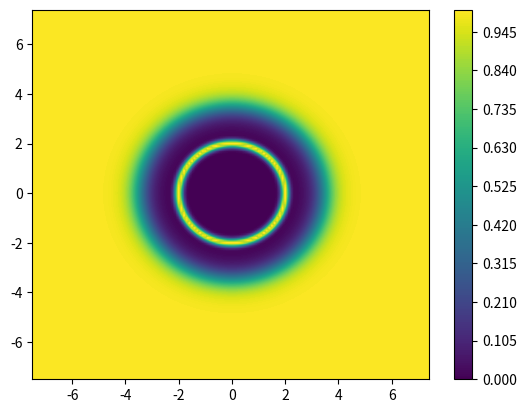

Here is the Python script that generated this plot:
#!/usr/bin/env python
# -*- encoding: utf-8 -*-
"""
file : hydration.py
created time : 2022/11/07
author : Zhenyu Wei
version : 1.0
contact : zhenyuwei99@gmail.com
copyright : (C)Copyright 2021-2021, Zhenyu Wei and Southeast University
"""

import json
import numpy as np


class HydrationDistributionFunction:
    def __init__(self, num_layers=2, json_file_path=None) -> None:
        self._num_layers = num_layers
        self._cur_num_layers = 0
        self._cur_num_bulks = 0
        self._model_list = []
        self._model_dict = {}
        if not json_file_path is None:
            self.load(json_file_path)

    def _check_function(self):
        if self._cur_num_layers != self._num_layers:
            raise KeyError(
                "%d layer are added while %d required"
                % (self._cur_num_layers, self._num_layers)
            )
        if self._cur_num_bulks != 1:
            raise KeyError("%d bulk are added while 1 required" % self._cur_num_bulks)

    def add_layer(self, height, r0, sigma):
        layer = lambda r: height * np.exp(-((r - r0) ** 2) / (2 * sigma**2))
        self._model_list.append(layer)
        self._model_dict["layer-%d" % self._cur_num_layers] = {
            "height": height,
            "r0": r0,
            "sigma": sigma,
        }
        self._cur_num_layers += 1

    def add_bulk(self, rb, alpha):
        bulk = lambda r: 1 / (1 + np.exp(-alpha * (r - rb)))
        self._model_list.append(bulk)
        self._model_dict["bulk"] = {"rb": rb, "alpha": alpha}
        self._cur_num_bulks += 1

    def __call__(self, distance):
        self._check_function()
        res = np.zeros_like(distance)
        for model in self._model_list:
            res += model(distance)
        return res

    def save(self, json_file_path: str):
        self._check_function()
        with open(json_file_path, "w") as f:
            data = json.dumps(self._model_dict, sort_keys=True, indent=4)
            data = data.encode("utf-8").decode("unicode_escape")
            print(data, file=f)

    def load(self, json_file_path: str):
        with open(json_file_path, "r") as f:
            model_dict = json.load(f)
        for key, value in model_dict.items():
            if "layer" in key:
                self.add_layer(**value)
            elif "bulk" in key:
                self.add_bulk(**value)
            else:
                raise KeyError("Only layer and bulk supported")
        self._check_function()


def get_pore_distance(x, y, z, r0, z0, threshold=0.5):
    # Area illustration
    #       |
    #   2   |   3 Pore-bulk
    #  Bulk |
    # =======--------------
    #      ||
    #      ||   1
    #      ||  Pore
    # ---------------------

    dist = np.zeros_like(x)
    r = np.sqrt(x**2 + y**2)
    z_abs = np.abs(z)
    area1 = (z_abs < z0) & (r < r0)  # In pore
    area2 = (r > r0) & (z_abs > z0)  # In bulk
    area3 = (z_abs >= z0) & (r <= r0)  # In pore-bulk

    dist[area1] = r0 - r[area1]
    dist[area2] = z_abs[area2] - z0
    dist[area3] = np.sqrt((z_abs[area3] - z0) ** 2 + (r[area3] - r0) ** 2)
    dist[dist <= threshold] = threshold

    return dist


def get_distance(x, y, z):
    return np.sqrt(x**2 + y**2 + z**2)


if __name__ == "__main__":
    import matplotlib.pyplot as plt

    bin_width = 0.1
    x, y, z = np.meshgrid(
        np.arange(-7.5, 7.5, bin_width),
        np.arange(-7.5, 7.5, bin_width),
        np.arange(-7.5, 7.5, bin_width),
        indexing="ij",
    )
    # dist = get_pore_distance(x, y, z, 3, 2)
    dist = get_distance(x, y, z)

    g = HydrationDistributionFunction(num_layers=1)
    g.add_layer(1, 2, 0.1)
    g.add_bulk(3.5, 3.9)

    fig, ax = plt.subplots(1, 1)
    half_index = x.shape[1] // 2
    target_slice = (
        slice(None, None),
        half_index,
        slice(None, None),
    )
    c = ax.contourf(x[target_slice], z[target_slice], g(dist)[target_slice], 200)
    fig.colorbar(c)
    plt.show()
